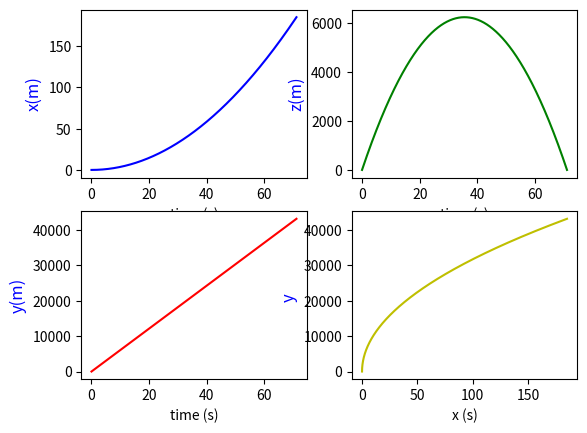
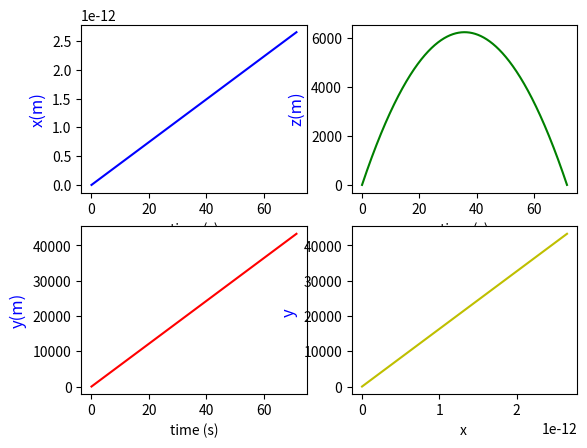
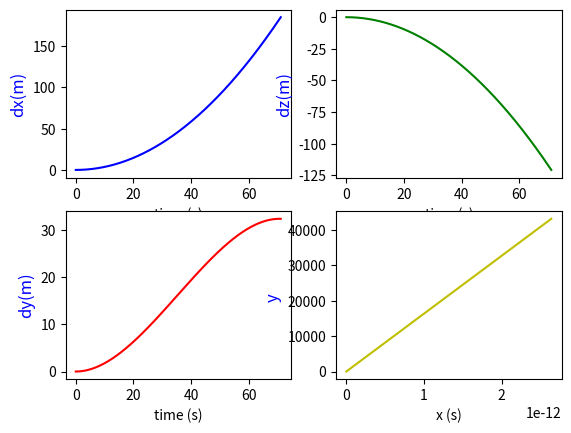
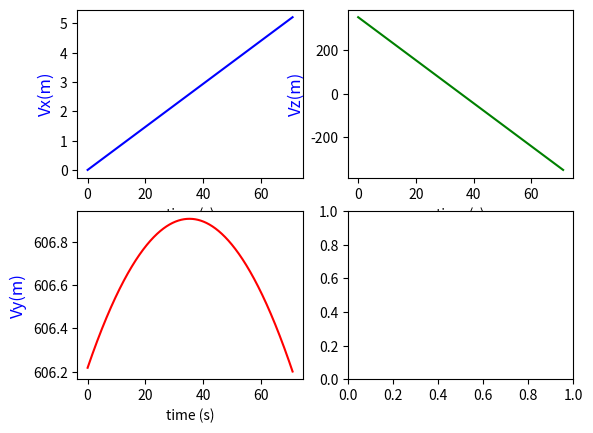
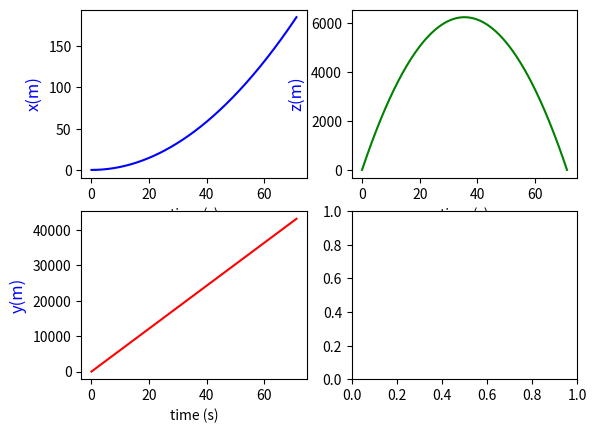
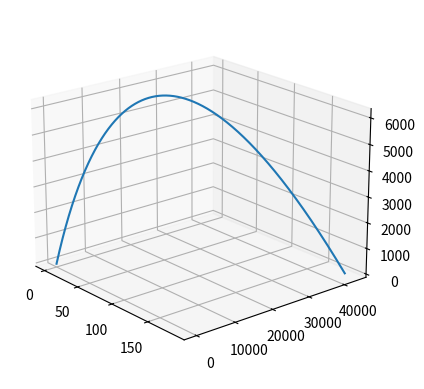
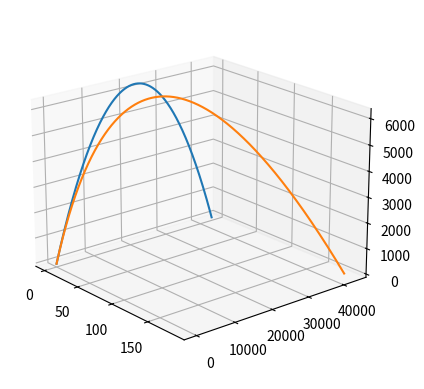

These charts were generated, in order, by the following Python code:
import numpy as np
import math
import random
import matplotlib.pyplot as plt
import matplotlib.patches as patches
import matplotlib.mlab as mlab
from scipy.integrate import odeint
from scipy import signal
import matplotlib.animation as animation
from matplotlib.pylab import *
from mpl_toolkits.axes_grid1 import host_subplot
from mpl_toolkits.mplot3d import Axes3D


fig=plt.figure()
fig.set_dpi(100)
#fig.set_size_inches(7,6.5)


# Datos a modificar en la simulacion 

m=1.0                        # Valor de las masa
g=9.8                        # gravedad
omega=np.pi/12.0/3600.0     # velocidad rotacion
radi= 6378000               # radio tierra

tf=75.0              #tiempo de simulacion
velin =700.0         # velocidad de disparo


lat= 40        #latitud
alz= 30.0        # angulo de alzada del tiro
pla= 90.0        # angulo sobre el  plano 0º Sur eje X, 90º Este eje y, 180º norte 270º Oeste

correalz=0      # -0.05*np.pi/180.0
correpla= 0     # 0.145*np.pi/180

ralat= lat*np.pi/180.0
raalz= alz*np.pi/180.0
rapla= pla*np.pi/180.0

#Coriolis
omex= omega*np.cos(ralat)
omez= omega*np.sin(ralat)

#Centripeta
ome2radx= omega**2*radi*np.cos(ralat)*np.sin(ralat)
ome2radz= omega**2*radi*np.cos(ralat)**2


#oomex= 0.0
#omez= 0.0
#ome2radx= 0.0
#ome2radz= 0.0

par=[g,omex,omez,ome2radx,ome2radz]


# Llamada a odeint que resuelve las ecuaciones de movimiento
# Definiendo tiro 

def tiro(z,t,par):
    z1,z2,z3,z4,z5,z6=z  
    dzdt=[z4,z5,z6, 
          ome2radx +2*z5*omez,
          2*(z6*omex-z4*omez),
          ome2radz -2*z5*omex -g]
    return dzdt

# Definiendo tiro solo gravedad

def tirog(az,at,par):
    az1,az2,az3,az4,az5,az6=az  
    dazdt=[az4,az5,az6, 0, 0, -g]
    return dazdt



nt=25000  #numero de intervalos de tiempo
dt=tf/nt

# Valores iniciales tiro real
z1_0= 0.0               # x punto disparo
z2_0=0.0                # y punto disparo
z3_0=0.0                # z punto disparo
z4_0= velin*np.cos(raalz+correalz)*np.cos(rapla+correpla)  # Velocidad x 
z5_0= velin*np.cos(raalz+correalz)*np.sin(rapla+correpla)  # Velocidad y
z6_0= velin*np.sin(raalz+correalz)                         # velocidad z

z0=[z1_0,z2_0,z3_0,z4_0,z5_0,z6_0] #Valores iniciales   tiro parabólico

az1_0= 0.0                          # x punto disparo
az2_0=0.0                           # y punto disparo
az3_0=0.0                           # z punto disparo
az4_0= velin*np.cos(raalz)*np.cos(rapla)     # Velocidad x 
az5_0= velin*np.cos(raalz)*np.sin(rapla)     # Velocidad y
az6_0= velin*np.sin(raalz)                   # velocidad z

az0=[az1_0,az2_0,az3_0,az4_0,az5_0,az6_0]  #Valores inici
 
t=np.linspace(0,tf,nt)
at=np.linspace(0,tf,nt)
abserr = 1.0e-8
relerr = 1.0e-6

z=odeint(tiro,z0,t,args=(par,),atol=abserr, rtol=relerr)

az=odeint(tirog,az0,at,args=(par,),atol=abserr, rtol=relerr)


plt.close('all')



for i in range (0,nt): 
    if z[i-1,2]*z[i,2] <0 : nfinal=i

print (' Tiro  contando rotación')
print ('n=',nfinal)
print ( 'xf=' , z[nfinal,0], '  yf= ' , z[nfinal,1] , '  zf= ', z[nfinal,2])



for i in range (0,nt): 
    if az[i-1,2]*az[i,2] <0 : nafinal=i

print ('   ')
print ('Tiro puro')
print ('na=',nafinal)
print ('xaf=', az[nafinal,0],'  yaf= ' , az[nafinal,1],' zaf= ', az[nafinal,2])


dist =np.sqrt(  (z[nfinal,0] -az[nafinal,0])**2  +(z[nfinal,1] -az[nafinal,1])**2  )

print ('Error en el tiro =', dist)


# Definicion del grafico

# Posicion

ex=z[0:nfinal,0]  
ey=z[0:nfinal,1] 
ez=z[0:nfinal,2]  

aex=az[0:nafinal,0] 
aey=az[0:nafinal,1]        
aez=az[0:nafinal,2]

# Trayectoria 

fig, ax11 = plt.subplots(2,2)
ax11[0,0].set_xlabel('time (s)')
ax11[0,0].set_ylabel('x(m)', color='b', fontsize=12)
line1, = ax11[0, 0].plot( t[0:nfinal],z[0:nfinal,0] , color='b')
ax11[1,0].set_xlabel('time (s)')
ax11[1,0].set_ylabel('y(m)', color='b', fontsize=12)
line2, = ax11[1, 0].plot( t[0:nfinal],z[0:nfinal,1] , color='r')
ax11[0,1].set_xlabel('time (s)')
ax11[0,1].set_ylabel('z(m)', color='b', fontsize=12)
line3, = ax11[0, 1].plot( t[0:nfinal],z[0:nfinal,2] , color='g')
ax11[1,1].set_xlabel('x (s)')
ax11[1,1].set_ylabel('y ', color='b', fontsize=12)
line4, = ax11[1, 1].plot( z[0:nfinal,0],z[0:nfinal,1], color='y')

#plt.show()

#Trayectoria tiro puro

fig, ax41 = plt.subplots(2,2)
ax41[0,0].set_xlabel('time (s)')
ax41[0,0].set_ylabel('x(m)', color='b', fontsize=12)
line1, = ax41[0, 0].plot( at[0:nafinal],az[0:nafinal,0] , color='b')
ax41[1,0].set_xlabel('time (s)')
ax41[1,0].set_ylabel('y(m)', color='b', fontsize=12)
line2, = ax41[1, 0].plot( at[0:nafinal],az[0:nafinal,1] , color='r')
ax41[0,1].set_xlabel('time (s)')
ax41[0,1].set_ylabel('z(m)', color='b', fontsize=12)
line3, = ax41[0, 1].plot( at[0:nafinal],az[0:nafinal,2] , color='g')
ax41[1,1].set_xlabel('x ')
ax41[1,1].set_ylabel('y ', color='b', fontsize=12)
line4, = ax41[1, 1].plot( az[0:nafinal,0], az[0:nafinal,1], color='y')
plt.show()


# Diferencias

fig, ax81 = plt.subplots(2,2)
ax81[0,0].set_xlabel('time (s)')
ax81[0,0].set_ylabel('dx(m)', color='b', fontsize=12)
line1, = ax81[0, 0].plot( at[0:nfinal],z[0:nfinal,0] -az[0:nfinal,0] , color='b')
ax81[1,0].set_xlabel('time (s)')
ax81[1,0].set_ylabel('dy(m)', color='b', fontsize=12)
line2, = ax81[1, 0].plot( at[0:nfinal],z[0:nfinal,1]-az[0:nfinal,1] , color='r')
ax81[0,1].set_xlabel('time (s)')
ax81[0,1].set_ylabel('dz(m)', color='b', fontsize=12)
line3, = ax81[0, 1].plot( at[0:nfinal],z[0:nfinal,2]-az[0:nfinal,2] , color='g')
ax81[1,1].set_xlabel('x (s)')
ax81[1,1].set_ylabel('y ', color='b', fontsize=12)
line4, = ax81[1, 1].plot( az[0:nfinal,0], az[0:nfinal,1], color='y')
plt.show()



# Velocidades 


fig, ax51 = plt.subplots(2,2)
ax51[0,0].set_xlabel('time (s)')
ax51[0,0].set_ylabel('Vx(m)', color='b', fontsize=12)
line1, = ax51[0, 0].plot( t[0:nfinal],z[0:nfinal,3] , color='b')
ax51[1,0].set_xlabel('time (s)')
ax51[1,0].set_ylabel('Vy(m)', color='b', fontsize=12)
line2, = ax51[1, 0].plot( t[0:nfinal],z[0:nfinal,4] , color='r')
ax51[0,1].set_xlabel('time (s)')
ax51[0,1].set_ylabel('Vz(m)', color='b', fontsize=12)
line3, = ax51[0, 1].plot( t[0:nfinal],z[0:nfinal,5] , color='g')

fig, ax61 = plt.subplots(2,2)
ax61[0,0].set_xlabel('time (s)')
ax61[0,0].set_ylabel('x(m)', color='b', fontsize=12)
line1, = ax61[0, 0].plot( t[0:nfinal], ex[0:nfinal] , color='b')
ax61[1,0].set_xlabel('time (s)')
ax61[1,0].set_ylabel('y(m)', color='b', fontsize=12)
line2, = ax61[1, 0].plot( t[0:nfinal], ey[0:nfinal] , color='r')
ax61[0,1].set_xlabel('time (s)')
ax61[0,1].set_ylabel('z(m)', color='b', fontsize=12)
line3, = ax61[0, 1].plot( t[0:nfinal], ez[0:nfinal] , color='g')


#
fig = plt.figure(figsize=plt.figaspect(1))
ax1 = fig.add_subplot(1,1,1,projection='3d')
#fig= plt.figure()
#ax= fig.gca(projection='3d')
ax1.view_init(20,-40)
ax1.plot3D(ex[0:nfinal],ey[0:nfinal],ez[0:nfinal])

fig = plt.figure(figsize=plt.figaspect(1))
ax7 = fig.add_subplot(1,1,1,projection='3d')
#fig= plt.figure()
#ax= fig.gca(projection='3d')
ax7.view_init(20,-40)
ax7.plot3D(aex[0:nafinal],aey[0:nafinal],aez[0:nafinal])
ax7.plot3D(ex[0:nfinal],ey[0:nfinal],ez[0:nfinal])
